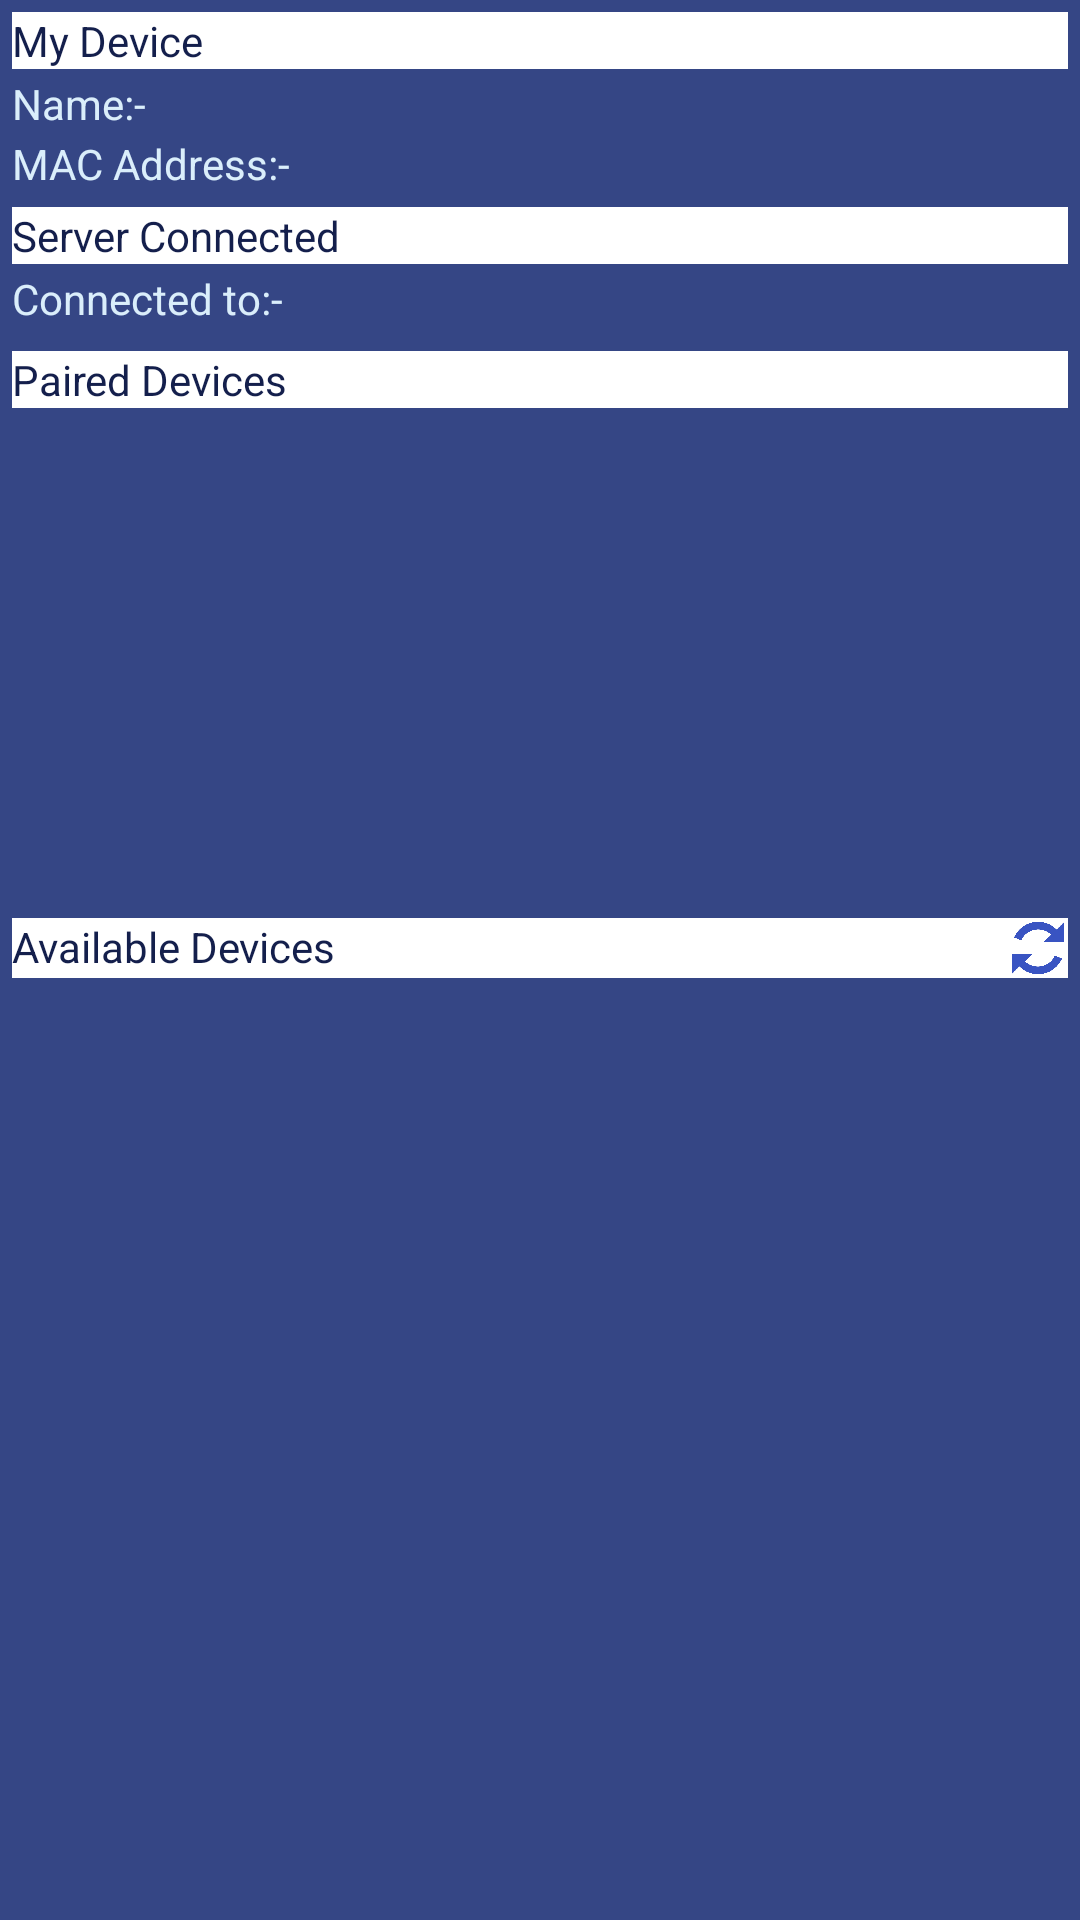

Layout XML and referenced resources for this Android screen:
<!-- AndroidManifest.xml: application theme AppTheme -->
<!-- res/layout/listdevicesavailable.xml -->
<?xml version="1.0" encoding="utf-8"?>
<RelativeLayout xmlns:android="http://schemas.android.com/apk/res/android"
    android:layout_width="match_parent"
    android:layout_height="match_parent"
    android:background="#354685" >

    

    <LinearLayout
        android:id="@+id/layout1"
        android:layout_width="match_parent"
        android:layout_height="wrap_content"
        android:orientation="vertical"
        android:padding="4dp" >

        <TextView
            android:id="@+id/txt_mydevice"
            android:layout_width="match_parent"
            android:layout_height="wrap_content"
            android:text="My Device"
            android:textColor="#141f4c"
            android:background="#ffffff" />

        <TextView
            android:id="@+id/txt_my_device_name"
            android:layout_width="wrap_content"
            android:layout_height="wrap_content"
            android:layout_below="@+id/txt_mydevice"
            android:textColor="#DAEEFB"
            android:paddingBottom="1dp"
            android:paddingTop="2dp"
            android:text="Name:-" />

        <TextView
            android:id="@+id/txt_my_device_address"
            android:layout_width="wrap_content"
            android:layout_height="wrap_content"
            android:layout_below="@+id/txt_my_device_name"
            android:textColor="#DAEEFB"
            android:text="MAC Address:-" 
            android:paddingBottom="5dp"/>
        <TextView android:layout_width="fill_parent"
            android:layout_height="wrap_content"
            android:textColor="#141f4c"
            android:background="#ffffff"
           
            android:text="Server Connected"/>
        
        <TextView  android:id="@+id/txt_server_name"
            android:layout_width="wrap_content"
            android:layout_height="wrap_content"
			android:textColor="#DAEEFB"
			android:paddingTop="2dp"
            android:text="Connected to:-"/>
    </LinearLayout>

<LinearLayout android:layout_width="match_parent"
    android:layout_height="wrap_content"
    android:orientation="vertical"
    android:layout_below="@+id/layout1"
    android:padding="4dp">
        <TextView android:layout_width="fill_parent"
            android:layout_height="wrap_content"
            android:text="Paired Devices"
            android:textColor="#141f4c"
            android:background="#ffffff"/>
<ListView
                        android:id="@+id/list_paired_devices"
                        android:textColor="#DAEEFB"
                        android:layout_width="match_parent"
                        android:layout_height="170dp"
                        android:paddingTop="5dp" 
                        android:paddingBottom="5dp">
                        

     </ListView>
     
     
     
     <RelativeLayout android:layout_width="fill_parent"
         android:layout_height="wrap_content" 
         
            android:background="#ffffff"
         android:orientation="horizontal">
     
<TextView android:layout_width="wrap_content"
            android:layout_height="wrap_content"
            android:text="Available Devices"
            android:textColor="#141f4c"/>

<Button
    android:id="@+id/btn_refresh"
    android:layout_width="20dp"
    android:layout_height="20dp"
    
    android:layout_alignParentRight="true"
    android:background="@drawable/refresh_blue" />

</RelativeLayout>

    <ListView           android:textColor="#DAEEFB"
                        android:id="@+id/list_available_devices"
                        android:layout_width="match_parent"
                        android:layout_height="wrap_content"
                        android:paddingTop="5dp" >
                    </ListView>

    
    </LinearLayout>

</RelativeLayout>
<!-- resources referenced by this layout -->
<resources>
  <!-- drawable refresh_blue: png bitmap (drawable-hdpi, 9310 bytes) -->
  <style name="AppTheme" parent="AppBaseTheme">
          
      </style>
  <style name="AppBaseTheme" parent="Theme.AppCompat.Light">
          
      </style>
</resources>
